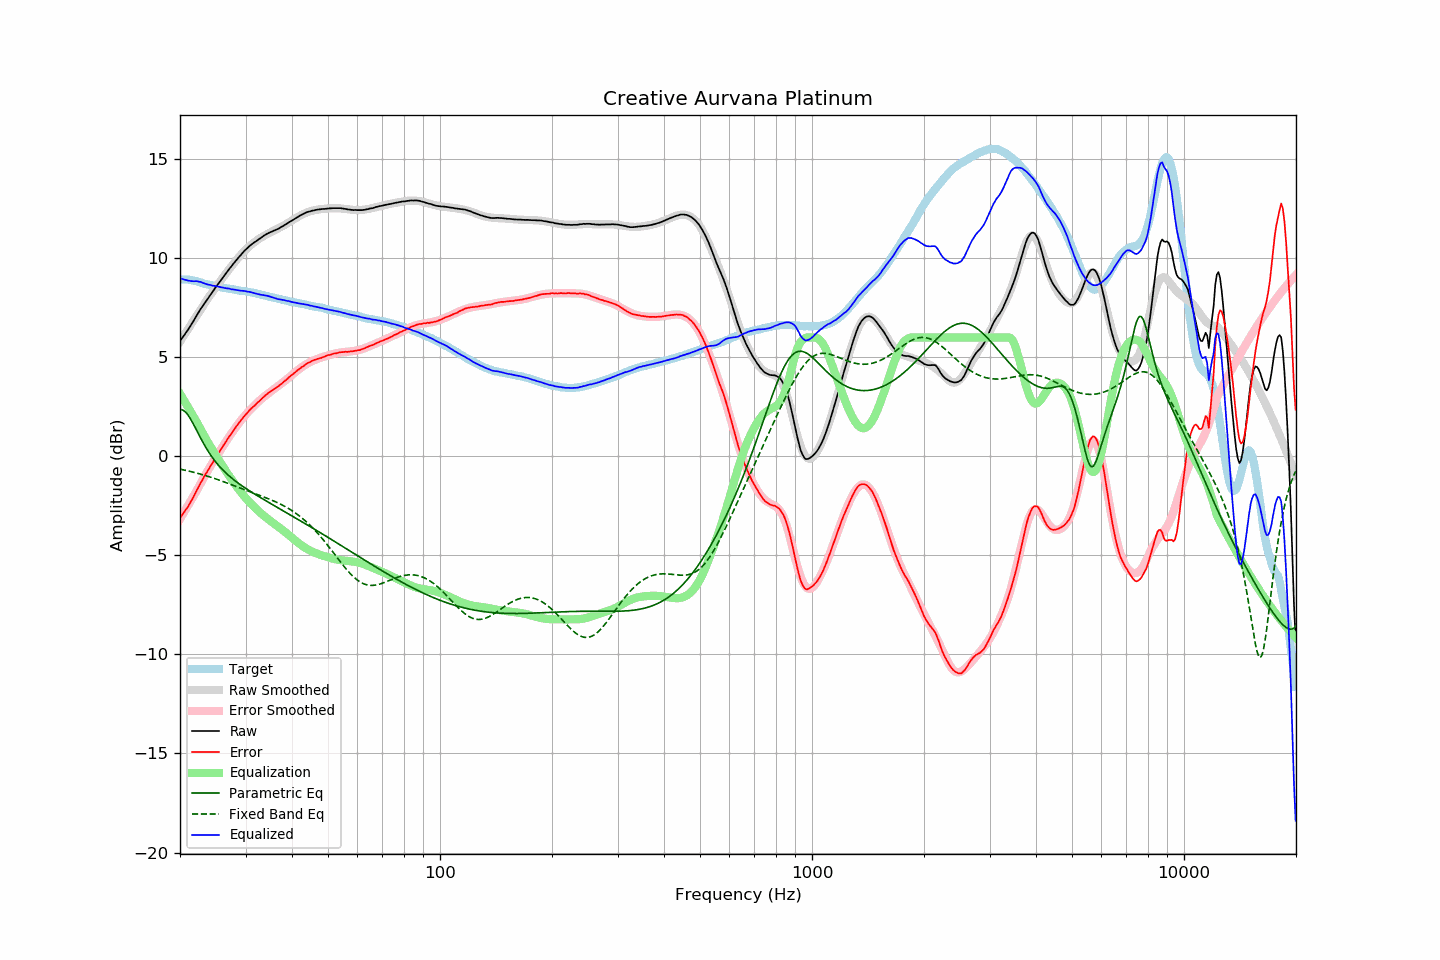

The file beside this chart, header and first rows:
frequency, raw, error, smoothed, error_smoothed, equalization, parametric_eq, fixed_band_eq, equalized_raw, equalized_smoothed, target
20.00, 5.83, -3.10, 5.79, -3.16, 3.16, 2.36, -0.65, 8.99, 8.95, 8.93
20.20, 5.94, -2.99, 5.92, -3.03, 3.03, 2.36, -0.66, 8.97, 8.95, 8.93
20.40, 6.05, -2.88, 6.04, -2.89, 2.89, 2.33, -0.68, 8.94, 8.94, 8.93
20.61, 6.16, -2.77, 6.17, -2.76, 2.76, 2.27, -0.70, 8.91, 8.93, 8.93
20.81, 6.28, -2.65, 6.30, -2.62, 2.62, 2.19, -0.72, 8.90, 8.92, 8.93
21.02, 6.39, -2.54, 6.42, -2.48, 2.48, 2.08, -0.73, 8.87, 8.91, 8.93
21.23, 6.52, -2.39, 6.55, -2.34, 2.34, 1.96, -0.75, 8.86, 8.89, 8.91
21.44, 6.64, -2.26, 6.68, -2.21, 2.21, 1.82, -0.77, 8.85, 8.88, 8.90
21.66, 6.78, -2.10, 6.80, -2.07, 2.07, 1.68, -0.79, 8.84, 8.87, 8.88
21.87, 6.91, -1.95, 6.93, -1.93, 1.93, 1.52, -0.81, 8.84, 8.85, 8.86
22.09, 7.06, -1.79, 7.05, -1.79, 1.79, 1.37, -0.83, 8.85, 8.84, 8.85
22.31, 7.19, -1.63, 7.18, -1.64, 1.64, 1.21, -0.86, 8.83, 8.82, 8.82
22.54, 7.32, -1.48, 7.30, -1.49, 1.49, 1.05, -0.88, 8.81, 8.80, 8.80
22.76, 7.46, -1.32, 7.43, -1.34, 1.34, 0.89, -0.90, 8.80, 8.78, 8.78
22.99, 7.57, -1.18, 7.56, -1.19, 1.19, 0.74, -0.92, 8.76, 8.75, 8.75
23.22, 7.69, -1.03, 7.68, -1.05, 1.05, 0.60, -0.95, 8.74, 8.73, 8.72
23.45, 7.81, -0.89, 7.81, -0.90, 0.90, 0.46, -0.97, 8.71, 8.71, 8.70
23.69, 7.92, -0.77, 7.93, -0.76, 0.76, 0.32, -1.00, 8.68, 8.69, 8.69
23.92, 8.04, -0.62, 8.05, -0.62, 0.62, 0.20, -1.02, 8.66, 8.67, 8.67
24.16, 8.16, -0.49, 8.16, -0.49, 0.49, 0.07, -1.05, 8.65, 8.65, 8.65
24.40, 8.27, -0.36, 8.28, -0.35, 0.35, -0.04, -1.08, 8.62, 8.63, 8.63
24.65, 8.39, -0.23, 8.39, -0.22, 0.22, -0.15, -1.10, 8.61, 8.61, 8.61
24.89, 8.51, -0.08, 8.50, -0.09, 0.09, -0.26, -1.13, 8.60, 8.59, 8.59
25.14, 8.62, 0.04, 8.62, 0.04, -0.04, -0.36, -1.16, 8.58, 8.58, 8.58
25.39, 8.73, 0.17, 8.73, 0.17, -0.17, -0.46, -1.19, 8.56, 8.56, 8.56
25.65, 8.84, 0.29, 8.84, 0.30, -0.30, -0.55, -1.22, 8.54, 8.55, 8.55
25.91, 8.95, 0.43, 8.95, 0.42, -0.42, -0.63, -1.25, 8.53, 8.53, 8.52
26.16, 9.06, 0.55, 9.06, 0.55, -0.55, -0.72, -1.28, 8.51, 8.52, 8.51
26.43, 9.17, 0.67, 9.17, 0.67, -0.67, -0.80, -1.31, 8.49, 8.50, 8.50
26.69, 9.28, 0.80, 9.28, 0.80, -0.80, -0.87, -1.34, 8.48, 8.48, 8.48
26.96, 9.39, 0.92, 9.39, 0.92, -0.92, -0.95, -1.37, 8.47, 8.47, 8.47
27.23, 9.50, 1.04, 9.49, 1.04, -1.04, -1.02, -1.40, 8.46, 8.45, 8.46
27.50, 9.59, 1.14, 9.60, 1.16, -1.16, -1.09, -1.43, 8.43, 8.44, 8.45
27.77, 9.70, 1.27, 9.70, 1.27, -1.27, -1.15, -1.46, 8.43, 8.43, 8.43
28.05, 9.80, 1.38, 9.80, 1.39, -1.39, -1.22, -1.49, 8.41, 8.41, 8.42
28.33, 9.90, 1.50, 9.90, 1.50, -1.50, -1.28, -1.53, 8.40, 8.40, 8.40
28.62, 10.00, 1.61, 10.00, 1.61, -1.61, -1.34, -1.56, 8.39, 8.39, 8.38
28.90, 10.09, 1.72, 10.09, 1.72, -1.72, -1.40, -1.59, 8.37, 8.38, 8.37
29.19, 10.18, 1.83, 10.19, 1.82, -1.82, -1.46, -1.62, 8.36, 8.36, 8.35
29.48, 10.28, 1.93, 10.27, 1.92, -1.92, -1.51, -1.65, 8.36, 8.35, 8.35
29.78, 10.37, 2.03, 10.36, 2.02, -2.02, -1.57, -1.68, 8.35, 8.34, 8.34
30.08, 10.45, 2.12, 10.44, 2.11, -2.11, -1.62, -1.71, 8.33, 8.32, 8.33
30.38, 10.52, 2.21, 10.51, 2.21, -2.21, -1.68, -1.74, 8.31, 8.31, 8.31
30.68, 10.60, 2.30, 10.59, 2.29, -2.29, -1.73, -1.78, 8.30, 8.29, 8.30
30.99, 10.67, 2.39, 10.66, 2.38, -2.38, -1.78, -1.81, 8.29, 8.28, 8.28
31.30, 10.73, 2.46, 10.73, 2.46, -2.46, -1.83, -1.84, 8.27, 8.26, 8.27
31.61, 10.79, 2.54, 10.79, 2.54, -2.54, -1.88, -1.87, 8.24, 8.25, 8.25
31.93, 10.84, 2.61, 10.85, 2.62, -2.62, -1.93, -1.90, 8.21, 8.23, 8.23
32.24, 10.90, 2.70, 10.91, 2.70, -2.70, -1.98, -1.93, 8.20, 8.21, 8.20
32.57, 10.96, 2.77, 10.97, 2.78, -2.78, -2.03, -1.96, 8.18, 8.19, 8.19
32.89, 11.01, 2.83, 11.02, 2.85, -2.85, -2.08, -1.99, 8.16, 8.17, 8.18
33.22, 11.07, 2.92, 11.07, 2.92, -2.92, -2.13, -2.02, 8.15, 8.15, 8.15
33.55, 11.13, 2.99, 11.12, 2.99, -2.99, -2.18, -2.05, 8.14, 8.13, 8.13
33.89, 11.18, 3.07, 11.17, 3.05, -3.05, -2.22, -2.08, 8.12, 8.11, 8.11
34.23, 11.23, 3.14, 11.21, 3.12, -3.12, -2.27, -2.11, 8.11, 8.09, 8.09
34.57, 11.27, 3.20, 11.25, 3.18, -3.18, -2.32, -2.14, 8.09, 8.07, 8.07
34.92, 11.31, 3.26, 11.30, 3.24, -3.24, -2.36, -2.18, 8.06, 8.05, 8.05
35.27, 11.34, 3.30, 11.34, 3.30, -3.30, -2.41, -2.21, 8.03, 8.03, 8.04
35.62, 11.38, 3.36, 11.38, 3.36, -3.36, -2.46, -2.24, 8.01, 8.02, 8.01
35.97, 11.41, 3.42, 11.42, 3.42, -3.42, -2.51, -2.28, 7.99, 8.00, 7.99
... 635 more rows
